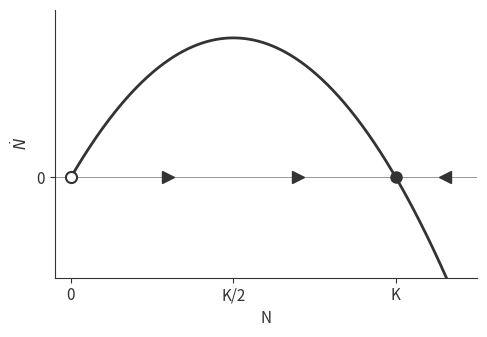

Python code for this plot: (Note: this script raises an exception after producing the figure.)
#!/usr/bin/env python3
"""Generate figures for the dynamical systems blog post - ggplot minimal style."""

import numpy as np
import matplotlib.pyplot as plt
from scipy.integrate import odeint

# Clean ggplot-minimal style
plt.rcParams.update({
    'font.family': 'sans-serif',
    'font.size': 11,
    'axes.linewidth': 0.8,
    'axes.edgecolor': '#333333',
    'axes.labelcolor': '#333333',
    'axes.spines.top': False,
    'axes.spines.right': False,
    'figure.facecolor': 'white',
    'axes.facecolor': 'white',
    'xtick.color': '#333333',
    'ytick.color': '#333333',
    'xtick.major.width': 0.8,
    'ytick.major.width': 0.8,
    'text.color': '#333333',
})

# Colors matching Fisher post
BLUE = '#457b9d'
RED = '#e63946'
TEAL = '#2a9d8f'
GRAY = '#888888'

# Parameters
r = 1.0
K = 100

output_dir = '/Users/<user>/Desktop/the-ark/personal/blog/website/blog-static/assets/images'

# =============================================================================
# Figure 1: Growth rate plot with phase line arrows on x-axis
# =============================================================================
fig1, ax1 = plt.subplots(figsize=(5, 3.5))

N = np.linspace(0, 120, 500)
dN_dt = r * N * (1 - N / K)

ax1.axhline(y=0, color=GRAY, linewidth=0.6, linestyle='-', zorder=1)

BLACK = '#333333'
ax1.plot(N, dN_dt, linewidth=2, color=BLACK, zorder=3)

# Fixed points on the curve
ax1.plot(0, 0, 'o', markersize=8, color='white', markeredgecolor=BLACK, markeredgewidth=1.5, zorder=5)
ax1.plot(K, 0, 'o', markersize=8, color=BLACK, zorder=5)

# Phase line arrows on x-axis (y=0) - just arrowheads
arrow_y = 0

# Between 0 and K (flow right toward K)
ax1.plot(30, arrow_y, marker='>', markersize=8, color=BLACK, zorder=4)
ax1.plot(70, arrow_y, marker='>', markersize=8, color=BLACK, zorder=4)

# Right of K (flow left toward K)
ax1.plot(115, arrow_y, marker='<', markersize=8, color=BLACK, zorder=4)

ax1.set_xlabel('N')
ax1.set_ylabel(r'$\dot{N}$')
ax1.set_xlim(-5, 125)
ax1.set_ylim(-18, 30)
ax1.set_xticks([0, 50, 100])
ax1.set_xticklabels(['0', 'K/2', 'K'])
ax1.set_yticks([0], [0])
# ax1.set_yticklabels([r'$\dot{N}=0$'])

plt.tight_layout()
fig1.savefig(f'{output_dir}/logistic_growth_rate.svg', format='svg', bbox_inches='tight', transparent=True)
fig1.savefig(f'{output_dir}/logistic_growth_rate.png', format='png', dpi=150, bbox_inches='tight', transparent=True)
print('Saved: logistic_growth_rate.svg/png')

# =============================================================================
# Figure 2: Solution curves N(t)
# =============================================================================
fig2, ax2 = plt.subplots(figsize=(5, 3.5))

def logistic(N, t, r, K):
    return r * N * (1 - N / K)

t = np.linspace(0, 10, 200)
initial_conditions = [5, 20, 50, 120, 150]

ax2.axhline(y=K, color=GRAY, linewidth=0.6, linestyle='--', zorder=1)

for N0 in initial_conditions:
    solution = odeint(logistic, N0, t, args=(r, K))
    ax2.plot(t, solution, linewidth=1.8, color=BLACK)

ax2.set_xlabel('t')
ax2.set_ylabel('N')
ax2.set_xlim(0, 10)
ax2.set_ylim(0, 160)
ax2.set_xticks([])
ax2.set_yticks(initial_conditions + [K])
ax2.set_yticklabels([str(n) for n in initial_conditions] + ['K'])

plt.tight_layout()
fig2.savefig(f'{output_dir}/logistic_solutions.svg', format='svg', bbox_inches='tight', transparent=True)
fig2.savefig(f'{output_dir}/logistic_solutions.png', format='png', dpi=150, bbox_inches='tight', transparent=True)
print('Saved: logistic_solutions.svg/png')

# =============================================================================
# Figure 3: 2D Competition Model - Stream Plot
# =============================================================================
fig3, ax3 = plt.subplots(figsize=(5, 5))

# Parameters for competition model (symmetric)
r1, r2 = 1.0, 1.0
K1, K2 = 100, 100
gamma12, gamma21 = 0.5, 0.5

# Grid for streamplot
N1_grid = np.linspace(1, 120, 30)
N2_grid = np.linspace(1, 120, 30)
N1, N2 = np.meshgrid(N1_grid, N2_grid)

dN1 = r1 * N1 * (1 - (N1 + gamma12 * N2) / K1)
dN2 = r2 * N2 * (1 - (N2 + gamma21 * N1) / K2)

ax3.streamplot(N1, N2, dN1, dN2, color=BLACK, linewidth=0.6, density=1.2, arrowsize=0.8)

# Nullclines (clipped by axis limits)
# N1-nullcline: N2 = (K1 - N1) / gamma12, from N1=0 to N1=K1
N1_null1 = np.linspace(0, K1, 100)
ax3.plot(N1_null1, (K1 - N1_null1) / gamma12, linewidth=2, color=BLUE)

# N2-nullcline: N2 = K2 - gamma21 * N1, from N1=0 to N1=K2/gamma21
N1_null2 = np.linspace(0, K2 / gamma21, 100)
ax3.plot(N1_null2, K2 - gamma21 * N1_null2, linewidth=2, color=RED)

ax3.set_xlabel(r'$N_1$')
ax3.set_ylabel(r'$N_2$')
ax3.set_xlim(0, 120)
ax3.set_ylim(0, 120)
ax3.set_xticks([0, K1])
ax3.set_xticklabels(['0', r'$K$'])
ax3.set_yticks([0, K2])
ax3.set_yticklabels(['0', r'$K$'])
ax3.set_aspect('equal')

plt.tight_layout()
fig3.savefig(f'{output_dir}/competition_phase_portrait.svg', format='svg', bbox_inches='tight', transparent=True)
fig3.savefig(f'{output_dir}/competition_phase_portrait.png', format='png', dpi=150, bbox_inches='tight', transparent=True)
print('Saved: competition_phase_portrait.svg/png')

plt.close('all')
print('\nAll figures generated!')
